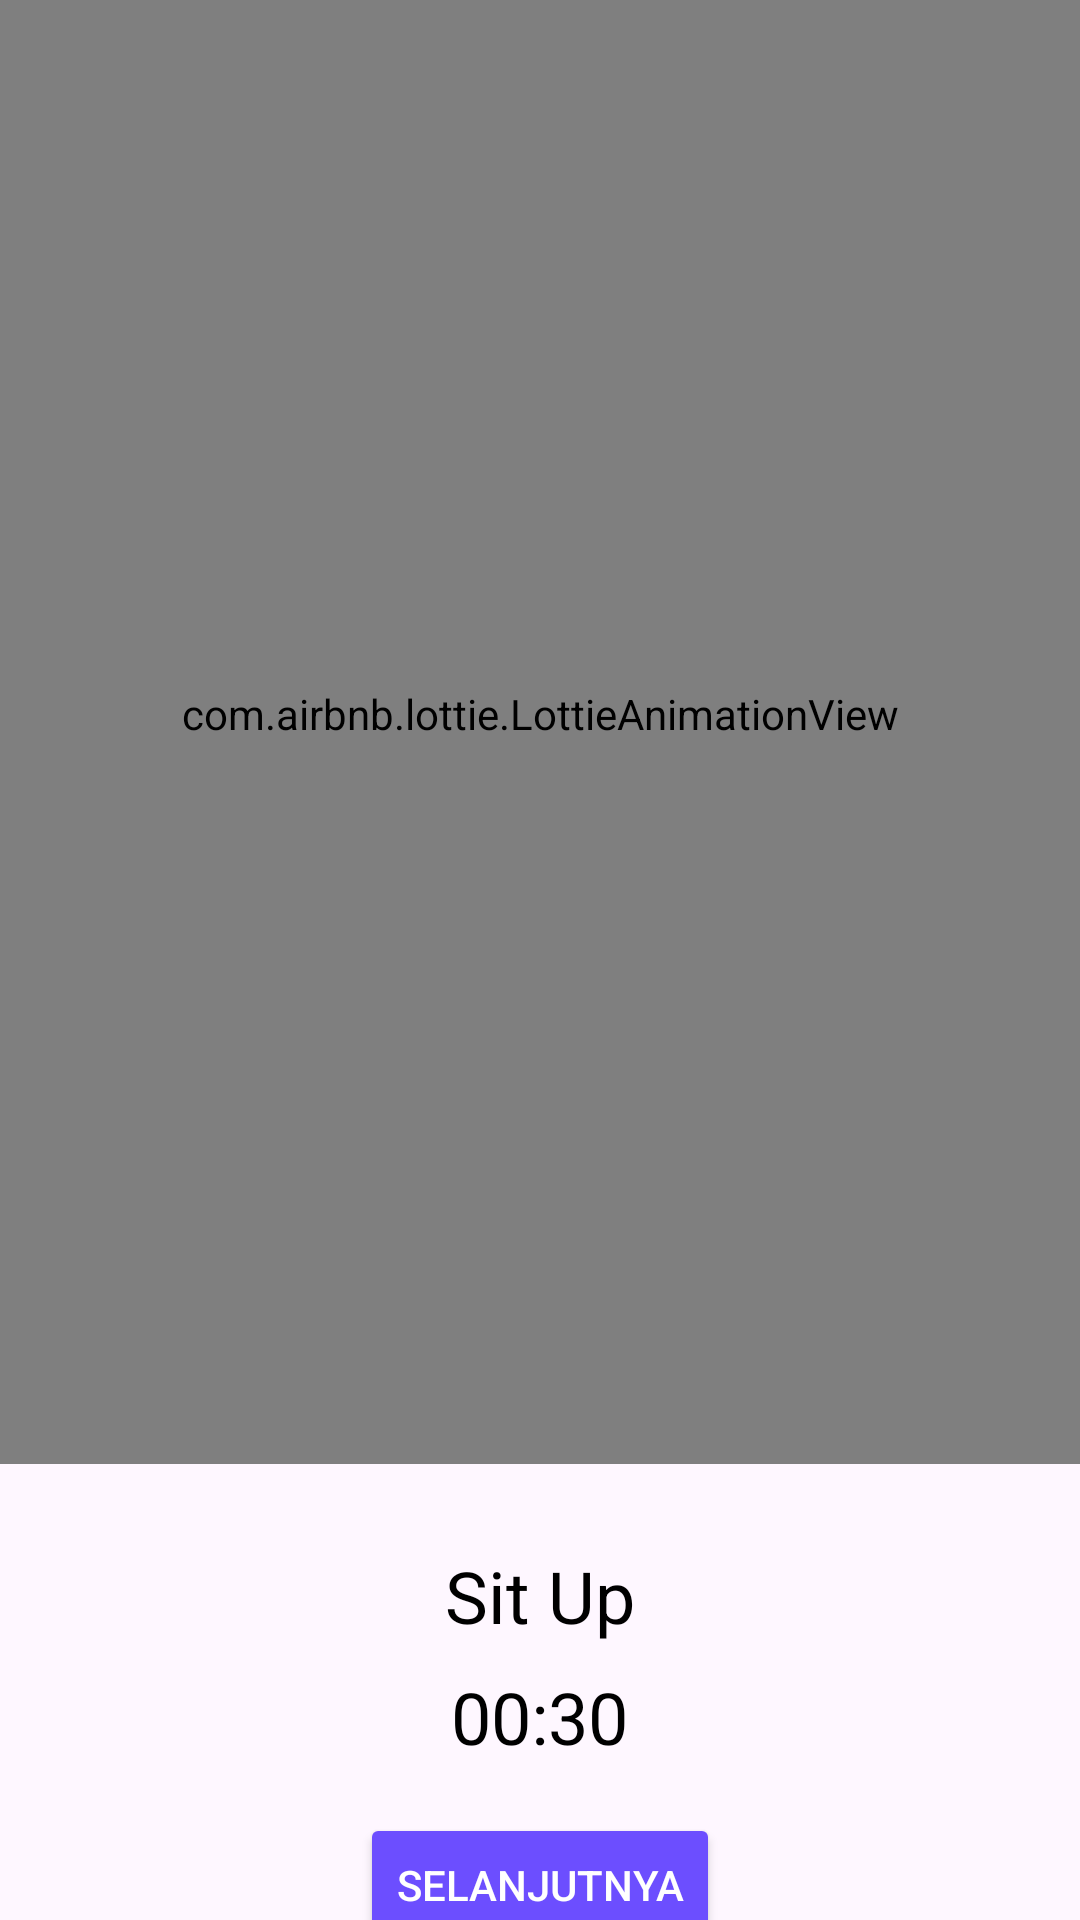

This screen was rendered from an Android layout file. Write that file and the resources it references.
<!-- AndroidManifest.xml: application theme Theme.PowerQuest -->
<!-- res/layout/activity_start_custom.xml -->
<androidx.constraintlayout.widget.ConstraintLayout xmlns:android="http://schemas.android.com/apk/res/android"
    xmlns:app="http://schemas.android.com/apk/res-auto"
    xmlns:tools="http://schemas.android.com/tools"
    android:layout_width="match_parent"
    android:layout_height="match_parent"
    android:gravity="center"
    tools:context=".StartCustom">

    
    <com.airbnb.lottie.LottieAnimationView
        android:id="@+id/lottieAnimationViewCustom"
        android:layout_width="match_parent"
        android:layout_height="500dp"
        app:layout_constraintTop_toTopOf="parent"
        app:layout_constraintStart_toStartOf="parent"
        app:layout_constraintEnd_toEndOf="parent"
        app:layout_constraintBottom_toTopOf="@+id/linearLayoutCustom"
        app:lottie_autoPlay="true"
        app:lottie_loop="true"
        app:lottie_rawRes="@raw/box_jump" />

    
    <LinearLayout
        android:id="@+id/linearLayoutCustom"
        android:layout_width="match_parent"
        android:layout_height="wrap_content"
        android:orientation="vertical"
        android:gravity="center"
        app:layout_constraintTop_toBottomOf="@+id/lottieAnimationViewCustom"
        app:layout_constraintStart_toStartOf="parent"
        app:layout_constraintEnd_toEndOf="parent"
        app:layout_constraintBottom_toBottomOf="parent">

        
        <TextView
            android:id="@+id/titleTextCustom"
            android:layout_width="wrap_content"
            android:layout_height="wrap_content"
            android:layout_marginTop="28dp"
            android:text="Sit Up"
            android:textColor="@android:color/black"
            android:textSize="24sp" />

        
        <TextView
            android:id="@+id/repsTextViewCustom"
            android:layout_width="wrap_content"
            android:layout_height="wrap_content"
            android:layout_marginTop="8dp"
            android:text="00:30"
            android:textColor="@android:color/black"
            android:textSize="24sp" />

        
        <Button
            android:id="@+id/nextButtonCustom"
            android:layout_width="wrap_content"
            android:layout_height="wrap_content"
            android:layout_marginTop="16dp"
            android:backgroundTint="@color/purple"
            android:text="Selanjutnya"
            android:textColor="@android:color/white" />
    </LinearLayout>

</androidx.constraintlayout.widget.ConstraintLayout>
<!-- resources referenced by this layout -->
<resources>
  <color name="purple">#6C4EFF</color>
  <style name="Theme.PowerQuest" parent="Base.Theme.PowerQuest" />
  <style name="Base.Theme.PowerQuest" parent="Theme.Material3.DayNight.NoActionBar">
          
          
      </style>
</resources>
